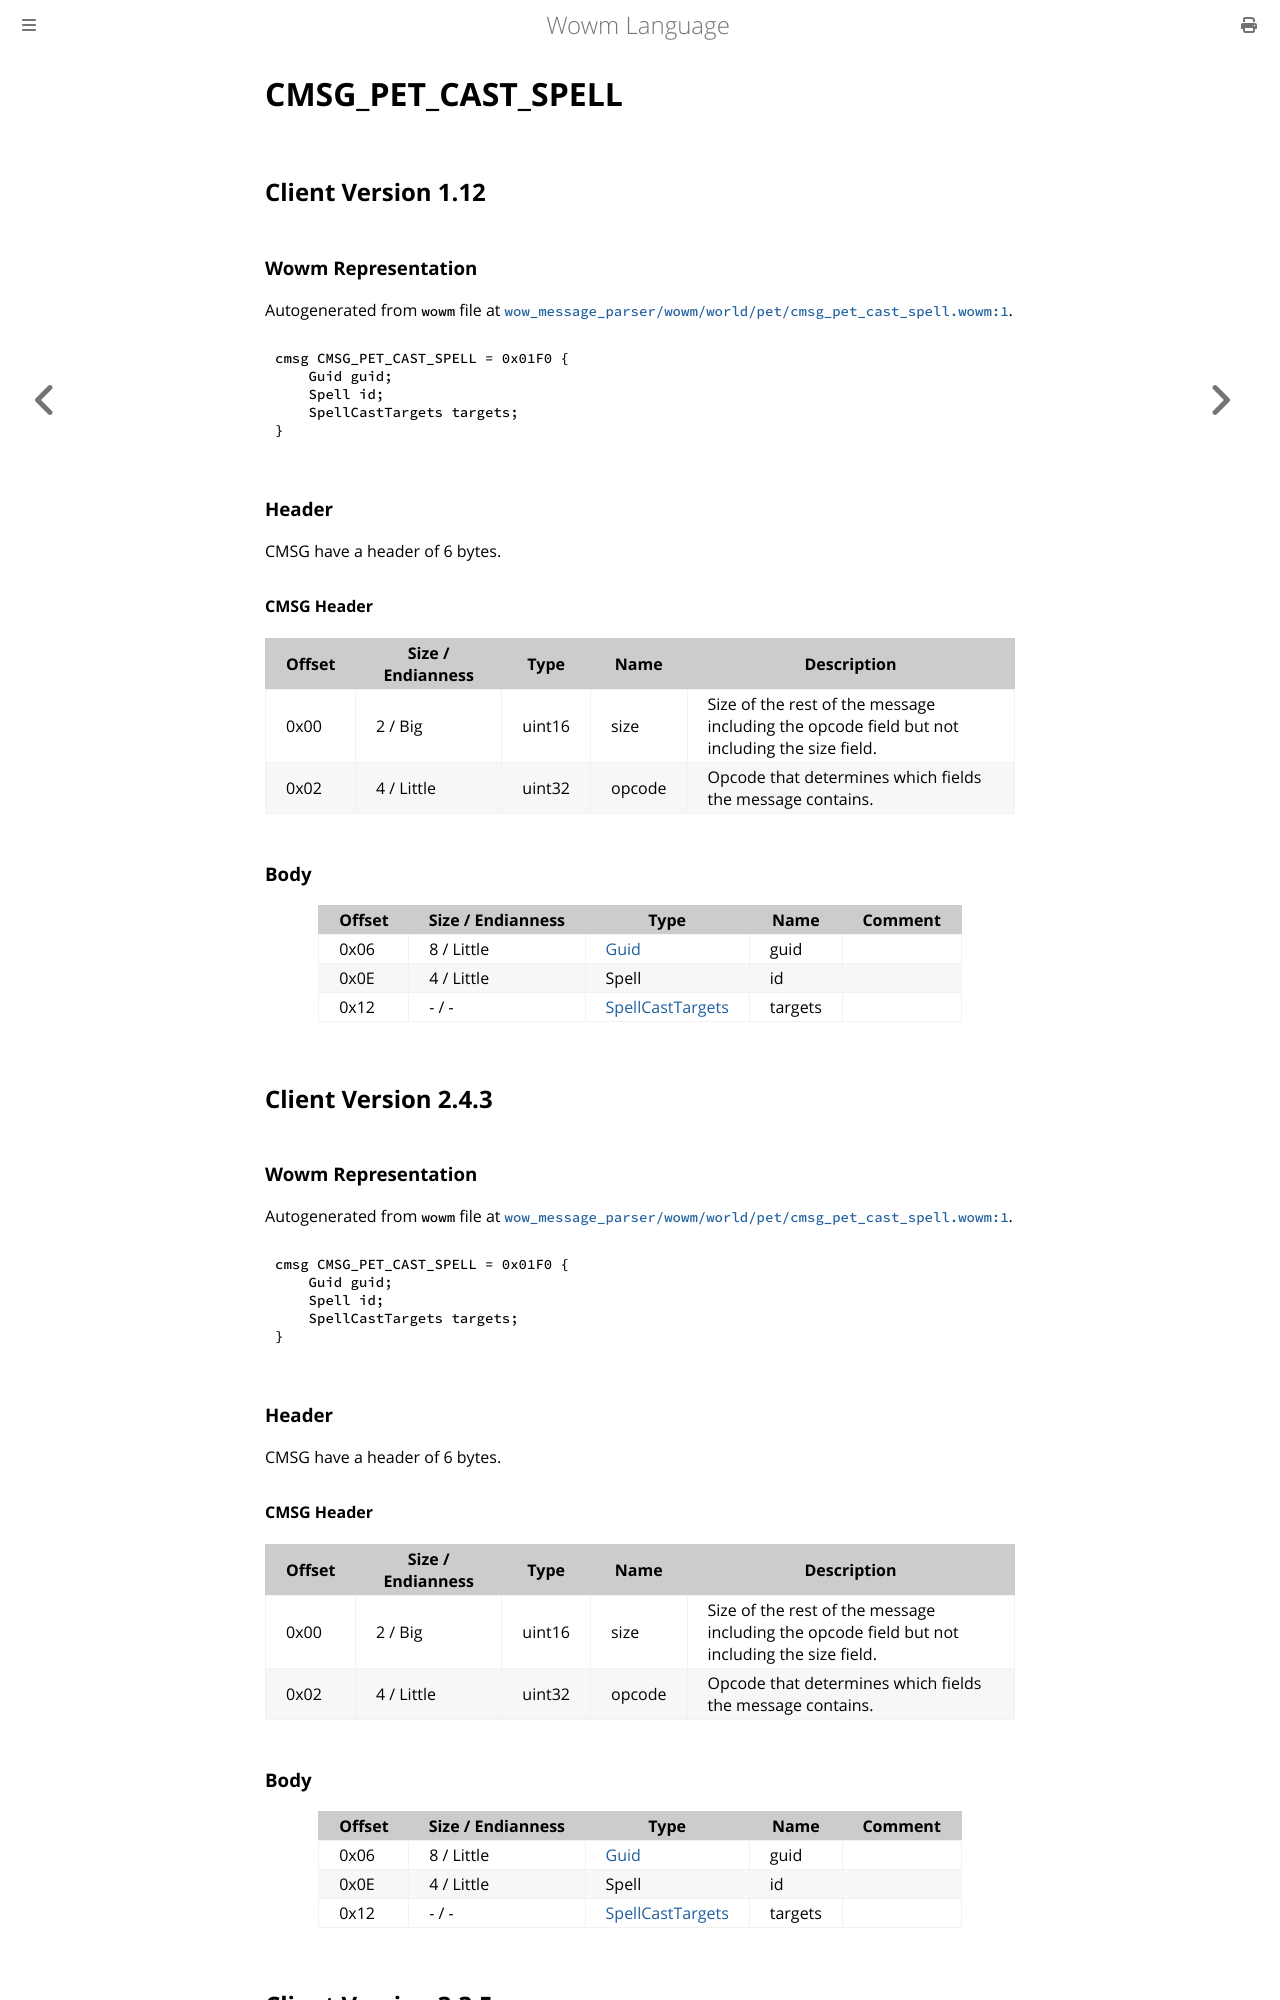

repository: gtker/wow_messages · page: docs/cmsg_pet_cast_spell.html · generator: mdbook

# CMSG_PET_CAST_SPELL

## Client Version 1.12

### Wowm Representation

Autogenerated from `wowm` file at [`wow_message_parser/wowm/world/pet/cmsg_pet_cast_spell.wowm:1`](https://github.com/gtker/wow_messages/tree/main/wow_message_parser/wowm/world/pet/cmsg_pet_cast_spell.wowm#L1).
```rust,ignore
cmsg CMSG_PET_CAST_SPELL = 0x01F0 {
    Guid guid;
    Spell id;
    SpellCastTargets targets;
}
```
### Header

CMSG have a header of 6 bytes.

#### CMSG Header

| Offset | Size / Endianness | Type   | Name   | Description |
| ------ | ----------------- | ------ | ------ | ----------- |
| 0x00   | 2 / Big           | uint16 | size   | Size of the rest of the message including the opcode field but not including the size field.|
| 0x02   | 4 / Little        | uint32 | opcode | Opcode that determines which fields the message contains.|

### Body

| Offset | Size / Endianness | Type | Name | Comment |
| ------ | ----------------- | ---- | ---- | ------- |
| 0x06 | 8 / Little | [Guid](../types/packed-guid.md) | guid |  |
| 0x0E | 4 / Little | Spell | id |  |
| 0x12 | - / - | [SpellCastTargets](spellcasttargets.md) | targets |  |

## Client Version 2.4.3

### Wowm Representation

Autogenerated from `wowm` file at [`wow_message_parser/wowm/world/pet/cmsg_pet_cast_spell.wowm:1`](https://github.com/gtker/wow_messages/tree/main/wow_message_parser/wowm/world/pet/cmsg_pet_cast_spell.wowm#L1).
```rust,ignore
cmsg CMSG_PET_CAST_SPELL = 0x01F0 {
    Guid guid;
    Spell id;
    SpellCastTargets targets;
}
```
### Header

CMSG have a header of 6 bytes.

#### CMSG Header

| Offset | Size / Endianness | Type   | Name   | Description |
| ------ | ----------------- | ------ | ------ | ----------- |
| 0x00   | 2 / Big           | uint16 | size   | Size of the rest of the message including the opcode field but not including the size field.|
| 0x02   | 4 / Little        | uint32 | opcode | Opcode that determines which fields the message contains.|

### Body

| Offset | Size / Endianness | Type | Name | Comment |
| ------ | ----------------- | ---- | ---- | ------- |
| 0x06 | 8 / Little | [Guid](../types/packed-guid.md) | guid |  |
| 0x0E | 4 / Little | Spell | id |  |
| 0x12 | - / - | [SpellCastTargets](spellcasttargets.md) | targets |  |

## Client Version 3.3.5
